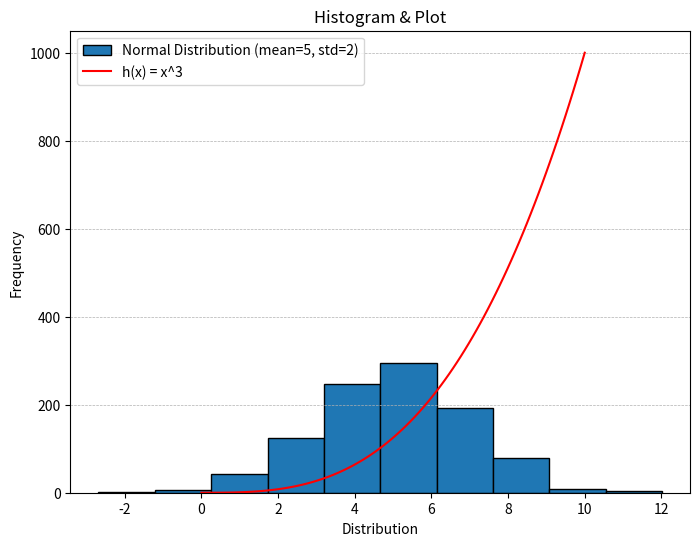

The matplotlib source for this figure:
# This program displays a histogram of a normal distribution 
# of a 1000 values with a mean of 5 and standard deviation of 2
# and a plot of the function h(x)=x3 in the range 0 to 10
# Source: W3Schools (libraries, histogram, normal distribution, title, labels and grid)
# Source: AI models (np.linspace, function h(x)=x3, figure and figsize)
# Author: Elaine Cazetta

import numpy as np
import matplotlib.pyplot as plt

# Histogram:
# Number 5 is the mean, 2 is the STD and 1000 is the number of values
# using functions 'normal' and 'random' to get a randomic normal distribution
x_hist = np.random.normal(5, 2, 1000) 

# Plot:
# Generate x values for the function h(x) = x^3 in range 0 to 10
# Got help from AI to create x and y:
x = np.linspace(0, 10, 100)
y = x ** 3  # h(x) = x^3 

# Customize Figure Size
plt.figure(figsize=(8, 6))

# plot histogram and plot
plt.hist(x_hist, edgecolor='black', label='Normal Distribution (mean=5, std=2)') 

plt.plot(x, y, color='red', label='h(x) = x^3')

plt.title("Histogram & Plot") # Add a title to the histogram
plt.xlabel("Distribution")  # Add x axis label
plt.ylabel("Frequency") # Add y axis label
plt.grid(axis = 'y', linestyle = '--', linewidth = 0.5) # Add grid lines
plt.legend() # Add legend

plt.show() # Displays the chart

plt.savefig('plottask.png') # Saves the chart as a .png file




